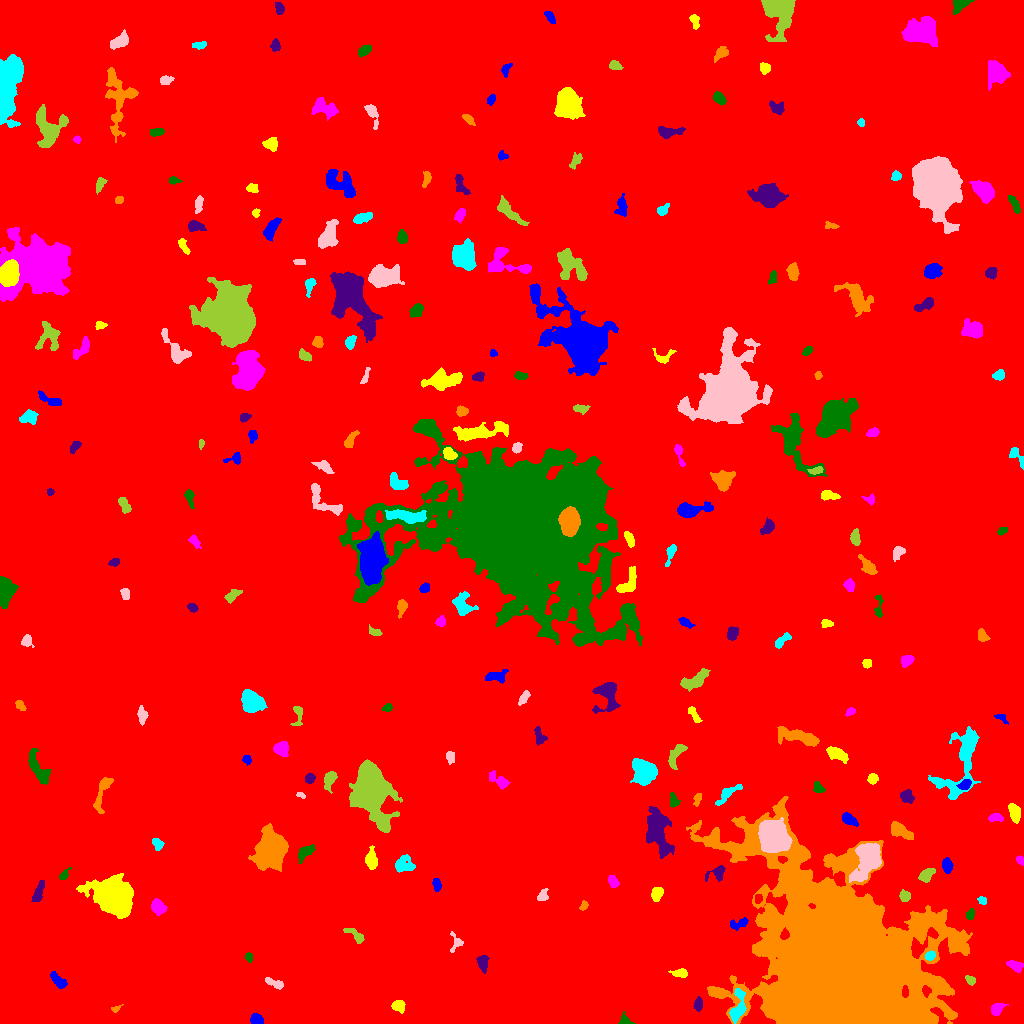

The data file committed next to this chart (first rows):
ID, X, Y, A, B, theta, total_flux, mu_max, mu_median, mu_mean, R_fwhm, R_e, R10, R90, x_start, x_end, y_start, y_end, area, greylevel
0, 527.8, 516.4, 296.2, 287.6, -0.6288, 2982770, 20.0, 3.0, 3.254, 81.13, 253.6, 95.81, 414.3, 0, 1023, 0, 1023, 916758, 3.254
1, 256, 3.781, 3.017, 2.437, -0.3483, 556.0, 9.0, 4.0, 4.31, 4.26, 3.385, 1.382, 5.352, 250, 263, 0, 10, 129, 12.31
2, 398.4, 17.51, 3.243, 2.681, -0.3564, 544.0, 8.0, 4.0, 3.804, 4.983, 3.742, 1.493, 5.781, 391, 405, 10, 23, 143, 12.8
3, 996.6, 14.37, 3.464, 2.492, 0.7322, 443.0, 7.0, 3.0, 3.034, 4.146, 3.568, 1.382, 5.614, 991, 1008, 8, 20, 146, 14.03
4, 625, 2.901, 3.335, 2.45, -0.5312, 272.0, 5.0, 3.0, 2.776, 4.334, 3.141, 1.262, 4.787, 618, 635, 0, 12, 98, 13.78
5, 698.3, 19.22, 3.182, 1.932, 1.491, 441.0, 8.0, 4.0, 4.046, 4.297, 3.192, 1.262, 5.015, 693, 702, 12, 27, 109, 13.05
6, 115.5, 14.37, 2.528, 1.282, 0.4469, 115.0, 6.0, 1.0, 2.091, 2.394, 1.954, 0.5642, 3.432, 111, 123, 11, 19, 55, 10.09
7, 737.1, 14.48, 8.315, 3.135, 1.354, 1192, 10.0, 3.0, 3.87, 6.024, 4.983, 1.954, 8.195, 729, 746, 0, 35, 308, 16.87
8, 273.9, 40.4, 5.54, 1.851, -0.3992, 308.0, 4.0, 2.0, 2.216, 5.47, 3.613, 1.493, 5.642, 265, 283, 34, 46, 139, 10.22
9, 970.3, 43.29, 2.509, 1.913, -0.6134, 214.0, 5.0, 3.0, 2.548, 3.7, 2.706, 1.128, 4.222, 965, 975, 38, 48, 84, 10.55
10, 211.2, 47.23, 3.525, 2.36, 1.355, 483.0, 8.0, 3.0, 3.286, 4.549, 3.656, 1.382, 5.698, 205, 217, 39, 55, 147, 11.29
11, 57.79, 42.69, 4.725, 2.123, -0.8237, 718.0, 10.0, 4.0, 4.103, 4.918, 3.949, 1.493, 6.206, 50, 67, 35, 52, 175, 12.1
12, 680.2, 50.33, 4.055, 1.881, -0.05379, 261.0, 4.0, 2.0, 2.071, 4.853, 3.385, 1.382, 5.412, 668, 687, 46, 55, 126, 10.07
13, 1015, 57.55, 3.84, 2.119, -0.4387, 492.0, 8.0, 3.0, 3.347, 4.754, 3.568, 1.382, 5.614, 1006, 1023, 51, 63, 147, 11.35
14, 248.6, 66.57, 2.115, 1.781, -1.269, 197.0, 6.0, 3.0, 2.94, 3.523, 2.523, 0.9772, 3.827, 245, 252, 61, 71, 67, 11.94
15, 482.1, 60.64, 4.136, 2.441, -1.415, 421.0, 8.0, 2.0, 2.615, 3.868, 3.742, 1.382, 6.024, 476, 489, 50, 68, 161, 10.61
16, 843.1, 59.92, 43.96, 31.73, -0.7752, 567541, 172.0, 11.0, 20.92, 18.06, 35.22, 11.42, 72.57, 686, 972, 0, 227, 27129, 26.92
17, 929.9, 67.79, 2.587, 2.072, 0.5089, 312.0, 6.0, 4.0, 3.545, 4.406, 3.038, 1.262, 4.618, 925, 935, 63, 73, 88, 15.55
18, 455.7, 80.24, 5.169, 3.2, 1.415, 213.0, 4.0, 1.0, 1.651, 4.37, 3.432, 1.262, 5.614, 450, 463, 71, 92, 129, 9.651
19, 355.2, 88.35, 6.354, 2.189, -0.6399, 376.0, 6.0, 2.0, 2.38, 4.478, 4.029, 1.382, 6.206, 343, 364, 80, 95, 158, 10.38
20, 130.1, 93.04, 2.078, 1.767, -0.8996, 182.0, 5.0, 3.0, 2.8, 3.478, 2.394, 0.9772, 3.656, 126, 134, 89, 97, 65, 10.8
21, 738.3, 99.59, 5.101, 2.292, 0.2674, 481.0, 7.0, 3.0, 3.25, 4.549, 3.785, 1.493, 5.863, 730, 748, 93, 106, 148, 11.25
22, 112.9, 127.7, 8.45, 7.25, -0.8086, 40133, 89.0, 15.0, 27.23, 10.93, 9.219, 3.909, 16.02, 76, 133, 105, 150, 1474, 33.23
23, 158, 116.5, 3.819, 2.906, -0.8785, 1229, 13.0, 6.0, 6.27, 5.412, 4.26, 1.693, 6.723, 151, 167, 108, 125, 196, 13.27
24, 970.3, 109.1, 2.387, 1.581, 1.431, 175.0, 6.0, 2.0, 2.083, 3.192, 2.394, 0.9772, 3.827, 966, 974, 104, 115, 84, 13.08
25, 38.45, 131, 5.601, 1.969, 1.237, 466.0, 7.0, 2.0, 2.589, 3.949, 3.989, 1.493, 6.433, 31, 44, 122, 143, 180, 10.59
26, 583.7, 118, 2.402, 1.71, 1.116, 173.0, 5.0, 3.0, 2.544, 3.338, 2.523, 0.9772, 3.868, 579, 588, 113, 123, 68, 10.54
27, 982.3, 123.2, 2.201, 1.817, -0.549, 231.0, 8.0, 4.0, 3.448, 3.385, 2.523, 0.9772, 3.868, 977, 986, 119, 127, 67, 13.45
28, 542.5, 127.3, 3.047, 2.087, 1.051, 312.0, 7.0, 2.0, 2.811, 3.523, 2.985, 1.128, 4.82, 537, 548, 123, 135, 111, 10.81
29, 905, 127.4, 2.603, 2.421, 0.403, 531.0, 10.0, 5.0, 4.699, 4.26, 3.192, 1.262, 5.046, 899, 910, 122, 134, 113, 15.7
30, 758.3, 124.7, 2.386, 1.858, 1.387, 318.0, 8.0, 4.5, 4.543, 3.868, 2.764, 1.128, 4.146, 755, 762, 120, 129, 70, 18.54
31, 436.6, 139.1, 3.01, 1.893, -1.38, 312.0, 7.0, 3.0, 3.059, 3.432, 2.985, 1.128, 4.82, 432, 441, 132, 145, 102, 11.06
32, 656.6, 129.8, 3.341, 2.724, 0.9876, 536.0, 8.0, 3.0, 3.55, 4.853, 3.827, 1.493, 5.89, 651, 663, 122, 136, 151, 12.55
33, 612.3, 142.6, 3.104, 1.834, -1.236, 369.0, 9.0, 2.5, 3.237, 3.29, 2.821, 1.128, 4.754, 608, 619, 136, 148, 114, 13.24
34, 64.04, 148.6, 3.509, 1.676, 0.8864, 209.0, 5.0, 2.0, 2.43, 3.478, 2.764, 1.128, 4.37, 59, 71, 144, 156, 86, 10.43
35, 717.8, 151, 4.72, 3.156, 0.5215, 559.0, 8.0, 3.0, 3.194, 4.72, 3.868, 1.382, 6.308, 705, 725, 142, 158, 175, 14.19
36, 270.4, 172.8, 7.706, 6.138, 1.276, 20300, 68.0, 11.0, 18, 8.311, 8.137, 3.141, 14.44, 248, 288, 152, 200, 1128, 25
37, 403.7, 158.8, 5.156, 4.008, 0.01375, 549.0, 6.0, 2.0, 2.153, 5.557, 4.754, 1.693, 7.399, 395, 415, 151, 169, 255, 11.15
38, 868.9, 165.8, 7.975, 5.061, 1.199, 12225, 55.0, 9.0, 15.49, 7.313, 6.933, 2.706, 12.24, 849, 881, 141, 180, 789, 28.49
39, 925.8, 148.1, 4.29, 2.576, 0.6628, 873.0, 11.0, 4.0, 5.076, 4.37, 3.989, 1.596, 6.531, 918, 935, 141, 155, 172, 15.08
40, 133.7, 160.9, 8.857, 2.442, -0.7835, 605.0, 4.0, 2.0, 2.345, 7.939, 5.14, 2.185, 7.858, 120, 143, 149, 174, 258, 10.34
41, 946.8, 158.2, 3.348, 2.049, -1.47, 489.0, 9.0, 3.0, 3.396, 3.989, 3.385, 1.262, 5.293, 942, 953, 150, 166, 144, 14.4
42, 371.5, 163.3, 4.359, 2.604, -1.483, 1099, 15.0, 4.0, 5.209, 4.107, 3.909, 1.493, 6.723, 365, 377, 154, 178, 211, 15.21
43, 1020, 163.2, 2.33, 1.706, -0.9761, 258.0, 7.0, 4.0, 3.969, 3.568, 2.646, 0.9772, 3.909, 1016, 1023, 158, 168, 65, 11.97
44, 304.5, 171.1, 4.82, 2.441, 0.6797, 461.0, 7.0, 2.0, 2.478, 4.068, 3.827, 1.493, 6.05, 298, 315, 160, 179, 186, 11.48
45, 657.8, 191.5, 12.28, 5.403, -1.303, 5322, 15.0, 6.0, 6.435, 9.219, 9.184, 3.613, 14.37, 646, 674, 165, 217, 827, 12.44
46, 900.8, 192.4, 6.099, 2.709, -0.5308, 1517, 14.0, 6.0, 5.557, 5.382, 5.015, 1.871, 7.959, 891, 913, 184, 202, 273, 13.56
47, 157.2, 179.2, 2.921, 1.87, -0.6825, 220.0, 5.0, 2.0, 1.947, 3.785, 2.932, 1.128, 4.442, 152, 164, 173, 185, 113, 10.95
48, 773.2, 187, 6.697, 5.693, -1.328, 26377, 96.0, 20.0, 28.67, 8.311, 7.632, 3.038, 12.94, 758, 792, 171, 206, 920, 45.67
49, 370.7, 236, 12.61, 7.347, -1.36, 37377, 80.0, 11.0, 19.36, 10.14, 10.4, 3.989, 18.43, 349, 402, 191, 264, 1931, 26.36
50, 620.4, 202.6, 4.01, 2.339, -0.03655, 329.0, 5.0, 2.0, 2.285, 4.514, 3.909, 1.493, 5.836, 611, 628, 197, 208, 144, 11.28
51, 849.1, 203.6, 4.033, 2.389, -0.5972, 694.0, 8.0, 4.0, 4.338, 5.528, 3.989, 1.596, 6.129, 842, 858, 197, 211, 160, 14.34
52, 1015, 210.9, 4.683, 2.344, -1.271, 830.0, 9.0, 4.0, 4.256, 5.47, 4.26, 1.693, 6.531, 1008, 1020, 200, 220, 195, 14.26
53, 995.5, 205.7, 3.91, 2.011, 0.01773, 287.0, 6.0, 3.0, 2.562, 4.478, 3.523, 1.262, 5.202, 988, 1003, 202, 210, 112, 14.56
54, 673.7, 223.1, 3.365, 2.246, -1.335, 254.0, 5.0, 2.0, 2.228, 3.568, 3.141, 1.262, 5.202, 670, 680, 216, 231, 114, 10.23
55, 906.9, 227.1, 3.595, 2.884, -0.7393, 530.0, 7.0, 4.0, 3.397, 5.046, 4.068, 1.596, 6.05, 900, 914, 220, 234, 156, 14.4
56, 697.1, 223.9, 3.325, 1.756, 1.286, 267.0, 6.0, 3.0, 3.069, 3.909, 2.985, 1.128, 4.72, 693, 701, 217, 230, 87, 10.07
57, 727.4, 229.6, 8.189, 2.376, 0.6711, 863.0, 8.0, 4.0, 3.995, 6.129, 4.787, 1.784, 7.399, 715, 742, 218, 239, 216, 11
58, 301.1, 228.4, 2.076, 1.171, -0.4956, 96.0, 4.0, 2.0, 1.959, 3.038, 2.034, 0.7979, 3.038, 296, 305, 225, 231, 49, 14.96
59, 329.4, 244, 4.928, 2.617, 1.283, 477.0, 6.0, 2.0, 2.511, 5.046, 4.26, 1.596, 6.699, 324, 337, 230, 252, 190, 10.51
... 206 more rows
